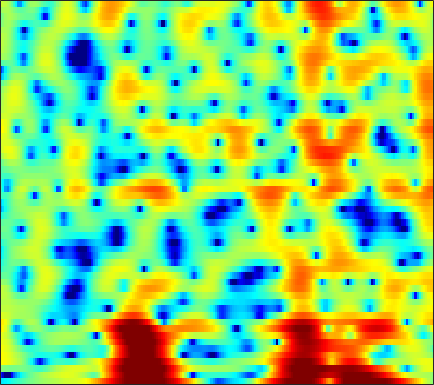

Values plotted in this chart, from the file beside it:
-5.8113, -5.5438, -5.1484, -4.712, -4.3694, -3.8975, -3.4141, -3.0555, -2.5733, -2.1143, -1.6871, -1.3725, -0.97506, -0.61339, -0.35901, -0.043326, 0.24277, 0.44189, 0.68198, 0.89342, 1.0912, 1.2374, 1.4211, 1.5855
-13.69, -16.31, -22.84, -32.98, -20.73, -14.38, -10.68, -8.687, -6.623, -5.026, -3.752, -2.954, -2.056, -1.31, -0.8264, -0.2623, 0.2255, 0.5526, 0.952, 1.317, 1.657, 1.899, 2.201, 2.484
0.4002, 0.1626, -0.1067, -0.2998, -0.3794, -0.4057, -0.3655, -0.3168, -0.2695, -0.2795, -0.3727, -0.5121, -0.7927, -1.171, -1.504, -1.973, -2.385, -2.599, -2.672, -2.443, -1.943, -1.449, -0.7179, 0.01769
4.924, 4.708, 4.394, 4.051, 3.77, 3.359, 2.895, 2.506, 1.909, 1.205, 0.3598, -0.3909, -1.589, -3.079, -4.456, -6.771, -9.847, -12.68, -15.29, -12.97, -9.633, -7.668, -5.728, -4.375
4.825, 4.608, 4.272, 3.883, 3.552, 3.062, 2.516, 2.072, 1.444, 0.78, 0.08692, -0.4476, -1.17, -1.885, -2.396, -3.016, -3.526, -3.806, -4.023, -4.059, -3.966, -3.853, -3.711, -3.657
4.404, 4.218, 3.864, 3.392, 2.957, 2.282, 1.504, 0.8621, -0.04267, -0.9575, -1.822, -2.39, -2.969, -3.293, -3.361, -3.25, -2.988, -2.737, -2.371, -2.008, -1.678, -1.474, -1.27, -1.165
4.045, 3.902, 3.519, 2.922, 2.333, 1.359, 0.1405, -0.9695, -2.766, -5.056, -8.109, -11.14, -15.72, -14.62, -11.25, -7.736, -5.283, -3.903, -2.473, -1.389, -0.5525, -0.0539, 0.4683, 0.8413
3.802, 3.534, 2.93, 2.088, 1.325, 0.1863, -1.028, -1.962, -3.199, -4.395, -5.498, -6.161, -6.615, -6.284, -5.56, -4.321, -3.097, -2.281, -1.379, -0.6774, -0.1518, 0.1506, 0.4795, 0.7457
5.503, 4.859, 3.61, 1.832, 0.06574, -2.988, -6.731, -8.899, -8.044, -5.422, -3.352, -2.208, -1.089, -0.2903, 0.1512, 0.5362, 0.6887, 0.6657, 0.446, -0.001481, -0.6321, -1.157, -1.752, -1.998
5.667, 5.168, 4.231, 2.971, 1.824, 0.1634, -1.334, -2.004, -1.912, -1.036, -0.0101, 0.654, 1.312, 1.688, 1.779, 1.633, 1.17, 0.5778, -0.6046, -2.369, -4.983, -7.894, -14.61, -25.13
3.5, 3.394, 3.137, 2.791, 2.497, 2.098, 1.75, 1.547, 1.372, 1.295, 1.27, 1.253, 1.197, 1.059, 0.8728, 0.5006, -0.03276, -0.5653, -1.461, -2.516, -3.659, -4.524, -5.526, -6.17
2.258, 2.337, 2.352, 2.292, 2.21, 2.063, 1.907, 1.795, 1.646, 1.498, 1.363, 1.261, 1.109, 0.9228, 0.7522, 0.462, 0.09502, -0.2355, -0.7469, -1.331, -1.968, -2.466, -3.146, -3.802
1.863, 1.979, 2.023, 1.953, 1.845, 1.648, 1.42, 1.248, 1.046, 0.8984, 0.815, 0.7976, 0.8085, 0.8315, 0.8458, 0.8267, 0.736, 0.6222, 0.3905, 0.03376, -0.4487, -0.8798, -1.567, -2.376
2.273, 2.282, 2.121, 1.76, 1.368, 0.7221, -0.03461, -0.6143, -1.272, -1.63, -1.591, -1.315, -0.7131, 0.001305, 0.5183, 1.116, 1.563, 1.782, 1.906, 1.832, 1.552, 1.201, 0.5329, -0.3932
2.453, 2.301, 1.852, 1.087, 0.2757, -1.192, -3.234, -5.296, -9.099, -13.79, -12.39, -8.759, -5.019, -2.366, -0.8551, 0.7219, 1.892, 2.525, 3.077, 3.358, 3.357, 3.161, 2.661, 1.863
0.7797, 0.6971, 0.326, -0.3498, -1.096, -2.422, -4.103, -5.582, -7.616, -8.953, -8.789, -7.714, -5.682, -3.549, -2.056, -0.3035, 1.13, 1.997, 2.881, 3.434, 3.672, 3.656, 3.389, 2.857
-1.559, -1.195, -1.03, -1.257, -1.687, -2.616, -3.937, -5.164, -7.123, -9.343, -11.06, -10.86, -8.453, -5.472, -3.457, -1.179, 0.597, 1.637, 2.703, 3.393, 3.747, 3.83, 3.691, 3.311
-3.215, -2.386, -1.653, -1.363, -1.399, -1.81, -2.663, -3.588, -5.347, -7.664, -9.824, -9.819, -7.205, -4.156, -2.242, -0.2122, 1.328, 2.196, 3, 3.465, 3.642, 3.608, 3.339, 2.861
-4.026, -3.1, -2.107, -1.367, -0.9774, -0.6672, -0.5738, -0.6288, -0.7501, -0.8363, -0.7761, -0.5662, -0.0433, 0.6496, 1.215, 1.913, 2.462, 2.754, 2.927, 2.85, 2.528, 2.107, 1.361, 0.4157
-5.278, -4.04, -2.656, -1.533, -0.8523, -0.1268, 0.4378, 0.7662, 1.146, 1.47, 1.78, 2.013, 2.316, 2.595, 2.779, 2.95, 2.979, 2.881, 2.574, 2.015, 1.141, 0.2547, -1.25, -3.201
-5.687, -4.281, -2.765, -1.58, -0.8702, -0.113, 0.488, 0.8749, 1.313, 1.697, 2.063, 2.325, 2.642, 2.911, 3.053, 3.14, 3.082, 2.907, 2.487, 1.794, 0.7926, -0.1941, -1.921, -4.192
-3.637, -2.843, -1.973, -1.328, -0.9775, -0.6536, -0.4657, -0.3524, -0.1944, 0.06663, 0.4691, 0.8465, 1.421, 2, 2.377, 2.753, 2.961, 2.982, 2.797, 2.374, 1.721, 1.061, -0.03035, -1.315
-1.554, -1.283, -1.084, -1.129, -1.343, -1.889, -2.769, -3.628, -4.794, -5.357, -4.663, -3.475, -1.641, -0.0008612, 1.021, 2.075, 2.778, 3.109, 3.287, 3.212, 2.885, 2.511, 1.868, 1.09
-0.6854, -0.6012, -0.6587, -0.9634, -1.419, -2.44, -4.086, -5.971, -9.963, -16.27, -12.32, -7.693, -3.648, -0.9897, 0.4432, 1.846, 2.793, 3.244, 3.583, 3.627, 3.409, 3.098, 2.5, 1.722
-1.487, -1.255, -1.038, -0.9686, -1.034, -1.305, -1.731, -2.103, -2.543, -2.618, -2.165, -1.506, -0.4068, 0.6998, 1.456, 2.271, 2.876, 3.169, 3.36, 3.302, 3.022, 2.632, 1.87, 0.8145
-4.113, -3.39, -2.494, -1.757, -1.305, -0.8217, -0.4827, -0.2736, -0.01962, 0.244, 0.5491, 0.8278, 1.219, 1.62, 1.908, 2.242, 2.487, 2.617, 2.658, 2.553, 2.272, 1.915, 1.227, 0.238
-8.121, -6.193, -4.208, -2.72, -1.852, -0.9355, -0.2432, 0.1477, 0.5514, 0.8143, 0.9809, 1.043, 1.076, 1.093, 1.094, 1.148, 1.243, 1.335, 1.468, 1.562, 1.526, 1.433, 1.165, 0.7287
-6.693, -5.253, -3.662, -2.369, -1.534, -0.6292, 0.1076, 0.5246, 0.8743, 0.9898, 0.8486, 0.5553, -0.03382, -0.797, -1.354, -1.851, -1.777, -1.389, -0.5985, 0.1735, 0.779, 1.069, 1.252, 1.26
-2.514, -2.554, -2.424, -1.94, -1.334, -0.3533, 0.6212, 1.249, 1.784, 1.935, 1.586, 0.9564, -0.5394, -3.127, -6.223, -13.72, -12.51, -6.946, -2.801, -0.4726, 0.887, 1.404, 1.599, 1.383
-2.69, -4.919, -8.615, -9.728, -6.998, -3.154, -0.4551, 0.9613, 2.219, 2.872, 2.973, 2.716, 1.932, 0.7291, -0.2919, -1.362, -1.3, -0.5885, 0.7049, 1.72, 2.263, 2.29, 1.793, 0.4865
-3.419, -5.009, -7.036, -7.453, -6.259, -3.92, -1.854, -0.6547, 0.5415, 1.296, 1.72, 1.837, 1.817, 1.656, 1.515, 1.374, 1.345, 1.404, 1.498, 1.577, 1.482, 1.272, 0.7317, -0.1395
-2.315, -2.538, -2.666, -2.53, -2.271, -1.716, -1.107, -0.6606, -0.1514, 0.2148, 0.4467, 0.5426, 0.5933, 0.5887, 0.5611, 0.5432, 0.5224, 0.5309, 0.5242, 0.5058, 0.4503, 0.3734, 0.2144, 0.05671
-1.83, -1.47, -1.046, -0.6709, -0.4282, -0.1621, 0.02506, 0.1162, 0.1369, 0.07302, -0.08176, -0.2245, -0.4353, -0.5852, -0.6729, -0.7032, -0.6755, -0.616, -0.5098, -0.4301, -0.3389, -0.2946, -0.2127, -0.1017
-1.063, -0.2043, 0.6618, 1.225, 1.504, 1.645, 1.59, 1.394, 0.9461, 0.3091, -0.5109, -1.176, -2.057, -2.714, -2.936, -2.887, -2.5, -2.178, -1.745, -1.448, -1.289, -1.245, -1.199, -1.119
1.101, 2.05, 2.949, 3.489, 3.668, 3.655, 3.326, 2.862, 1.946, 0.5833, -1.298, -3.202, -6.508, -10.62, -11.71, -8.834, -5.894, -4.352, -3.123, -2.541, -2.594, -2.953, -3.902, -5.047
2.84, 3.414, 3.919, 4.169, 4.164, 3.951, 3.455, 2.923, 1.937, 0.6114, -1.169, -2.821, -5.465, -8.043, -8.704, -7.51, -5.652, -4.557, -3.67, -3.432, -3.82, -4.627, -6.543, -9.997
3.147, 3.352, 3.436, 3.286, 3.062, 2.591, 2.017, 1.533, 0.8432, 0.1166, -0.6421, -1.233, -1.986, -2.628, -2.937, -3.163, -3.198, -3.255, -3.342, -3.578, -3.882, -4.198, -4.541, -4.757
3.763, 3.687, 3.32, 2.612, 1.897, 0.76, -0.3527, -1.012, -1.39, -1.308, -0.9979, -0.8175, -0.7047, -0.7525, -0.9533, -1.327, -1.93, -2.48, -3.34, -4.133, -4.717, -4.739, -4.365, -3.531
4.928, 4.728, 4.006, 2.695, 1.181, -1.816, -6.706, -12.1, -10.23, -4.821, -1.858, -0.528, 0.4699, 0.8159, 0.7097, 0.1229, -1.01, -2.196, -4.518, -7.89, -12.44, -13.38, -9.086, -5.153
4.313, 4.259, 3.774, 2.87, 1.857, 0.1071, -1.779, -2.823, -2.837, -1.705, -0.4294, 0.3126, 0.8795, 0.949, 0.7533, 0.06532, -1.043, -2.124, -4.028, -6.345, -8.326, -8.588, -7.13, -4.894
2.794, 2.991, 3.038, 2.844, 2.577, 2.15, 1.681, 1.408, 1.17, 1.091, 1.037, 0.9828, 0.7706, 0.3865, -0.009229, -0.7387, -1.611, -2.388, -3.412, -4.378, -5.048, -5.244, -5.128, -4.611
1.983, 2.402, 2.824, 3.05, 3.125, 3.11, 2.981, 2.834, 2.57, 2.247, 1.846, 1.469, 0.8828, 0.1974, -0.4377, -1.358, -2.401, -3.269, -4.449, -5.618, -6.655, -7.295, -7.612, -7.308
1.457, 2.117, 2.805, 3.31, 3.559, 3.717, 3.726, 3.612, 3.327, 2.869, 2.265, 1.709, 0.8438, -0.1668, -1.017, -2.229, -3.563, -4.638, -6.286, -8.309, -11.01, -13.75, -17.87, -16.04
0.8417, 1.716, 2.631, 3.316, 3.671, 3.959, 4.023, 3.925, 3.599, 3.034, 2.212, 1.446, 0.2067, -1.282, -2.456, -4.073, -5.569, -6.496, -7.603, -8.689, -10.17, -11.39, -12.53, -11.46
0.2019, 1.077, 2.064, 2.827, 3.275, 3.685, 3.832, 3.785, 3.471, 2.87, 1.93, 0.9518, -0.7503, -3.035, -5.233, -9.012, -12.87, -13.18, -10.68, -8.408, -6.867, -6.053, -5.082, -4.119
-1.546, -0.8169, 0.2282, 1.216, 1.853, 2.484, 2.865, 2.957, 2.826, 2.396, 1.663, 0.8851, -0.537, -2.435, -4.237, -7.181, -9.782, -9.814, -7.633, -5.231, -3.377, -2.335, -1.239, -0.4119
-7.919, -6.367, -3.894, -1.839, -0.7087, 0.3544, 0.9939, 1.224, 1.29, 1.122, 0.7825, 0.4752, -0.01609, -0.5468, -0.9592, -1.386, -1.558, -1.443, -0.9936, -0.3376, 0.3516, 0.8369, 1.322, 1.637
-12.45, -9.053, -5.414, -3.114, -2.004, -1.141, -0.85, -0.8851, -1.168, -1.522, -1.74, -1.726, -1.389, -0.8618, -0.4165, 0.2076, 0.8145, 1.237, 1.78, 2.237, 2.598, 2.783, 2.869, 2.746
-1.789, -1.674, -1.342, -1.061, -1.004, -1.297, -2.09, -3.064, -4.99, -7.543, -9.595, -9.122, -6.381, -3.612, -1.932, -0.1702, 1.167, 1.951, 2.756, 3.314, 3.638, 3.724, 3.634, 3.261
1.489, 1.262, 0.9046, 0.4367, -0.05329, -0.9524, -2.234, -3.531, -5.875, -9.002, -11.87, -11.24, -7.696, -4.524, -2.675, -0.7255, 0.764, 1.636, 2.513, 3.119, 3.443, 3.5, 3.354, 2.916
2.239, 1.952, 1.478, 0.8742, 0.3154, -0.5505, -1.536, -2.341, -3.376, -4.216, -4.601, -4.509, -3.898, -2.884, -2.005, -0.8248, 0.2459, 0.9398, 1.71, 2.26, 2.589, 2.685, 2.579, 2.224
2.344, 2.086, 1.62, 1.002, 0.4526, -0.4033, -1.369, -2.123, -3.07, -3.848, -4.267, -4.267, -3.883, -3.12, -2.385, -1.372, -0.4003, 0.2713, 1.029, 1.605, 2.006, 2.186, 2.238, 2.079
2.231, 2.063, 1.675, 1.084, 0.4964, -0.5231, -1.854, -3.05, -4.949, -7.04, -8.711, -8.922, -7.596, -5.619, -4.21, -2.577, -1.24, -0.4203, 0.4494, 1.133, 1.638, 1.914, 2.18, 2.294
1.445, 1.533, 1.462, 1.123, 0.639, -0.3301, -1.74, -3.18, -5.843, -9.885, -16.63, -18.38, -11.47, -7.197, -5.136, -3.198, -1.875, -1.183, -0.4676, 0.08682, 0.5636, 0.9097, 1.385, 1.85
-0.2222, 0.4957, 1.072, 1.224, 1.083, 0.591, -0.1993, -0.9781, -2.175, -3.353, -4.211, -4.428, -4.087, -3.401, -2.872, -2.352, -2.15, -2.193, -2.452, -2.778, -2.781, -2.405, -1.471, -0.2411
-0.8876, 0.2252, 1.108, 1.469, 1.504, 1.283, 0.8448, 0.4546, -0.05693, -0.4833, -0.7494, -0.8596, -0.9121, -0.9661, -1.089, -1.5, -2.352, -3.374, -5.613, -9.385, -15, -13.74, -7.682, -3.712
1.01, 1.404, 1.643, 1.562, 1.287, 0.6821, -0.1108, -0.7048, -1.296, -1.502, -1.272, -0.9344, -0.5092, -0.2253, -0.2075, -0.5127, -1.251, -2.157, -3.834, -5.851, -7.33, -7.167, -5.51, -3.394
2.597, 2.467, 2.148, 1.557, 0.8238, -0.6396, -2.852, -5.168, -8.773, -8.819, -5.329, -3.058, -0.925, 0.369, 0.9116, 1.169, 0.9658, 0.5559, -0.2221, -1.161, -2.082, -2.644, -3.06, -2.952
